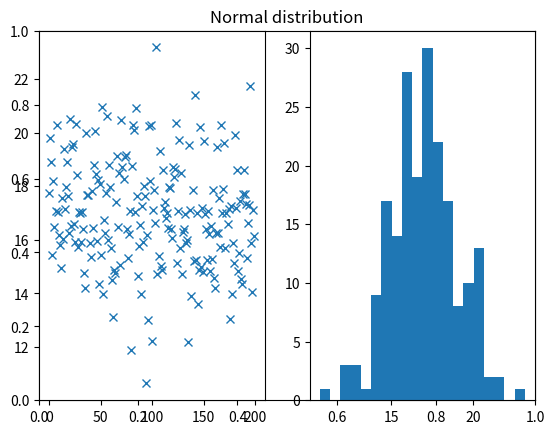

The script that saved this image:
# exercise 4.1.2

from matplotlib.pyplot import (figure, title, subplot, plot, hist, show)
import numpy as np
# Number of samples
N = 200

# Mean
mu = 17

# Standard deviation
s = 2

# Number of bins in histogram
nbins = 20

# Generate samples from the Normal distribution
X = np.random.normal(mu,s,N).T 
# or equally:
X = np.random.randn(N).T * s + mu

# Plot the samples and histogram
figure()
title('Normal distribution')
subplot(1,2,1)
plot(X,'x')
subplot(1,2,2)
hist(X, bins=nbins)

# Compute empirical mean and standard deviation
mu_ = X.mean()
s_ = X.std(ddof=1)

print("Theoretical mean: ", mu)
print("Theoretical std.dev.: ", s)
print("Empirical mean: ", mu_)
print("Empirical std.dev.: ", s_)

show()

print('Ran Exercise 4.1.2')